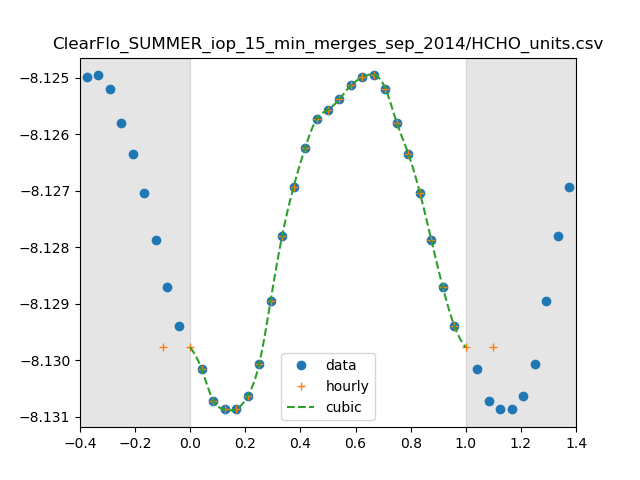

Source data for this figure (header and first rows):
0, 7.420910012380209e-09
1, 7.410455106983322e-09
2, 7.401002903671674e-09
3, 7.39835673491909e-09
4, 7.39833462175167e-09
5, 7.402316728761254e-09
6, 7.411912742071023e-09
7, 7.431153804360862e-09
8, 7.450720117894483e-09
9, 7.465670506073034e-09
10, 7.477480429403158e-09
11, 7.48627733074251e-09
12, 7.48920729098987e-09
13, 7.492503030532484e-09
14, 7.496653156977596e-09
15, 7.499124548173043e-09
16, 7.499895227587554e-09
17, 7.495683677131849e-09
18, 7.485158315639934e-09
19, 7.475758650149306e-09
20, 7.463953029460673e-09
21, 7.4495745486929245e-09
22, 7.435264249852688e-09
23, 7.423561177440403e-09
